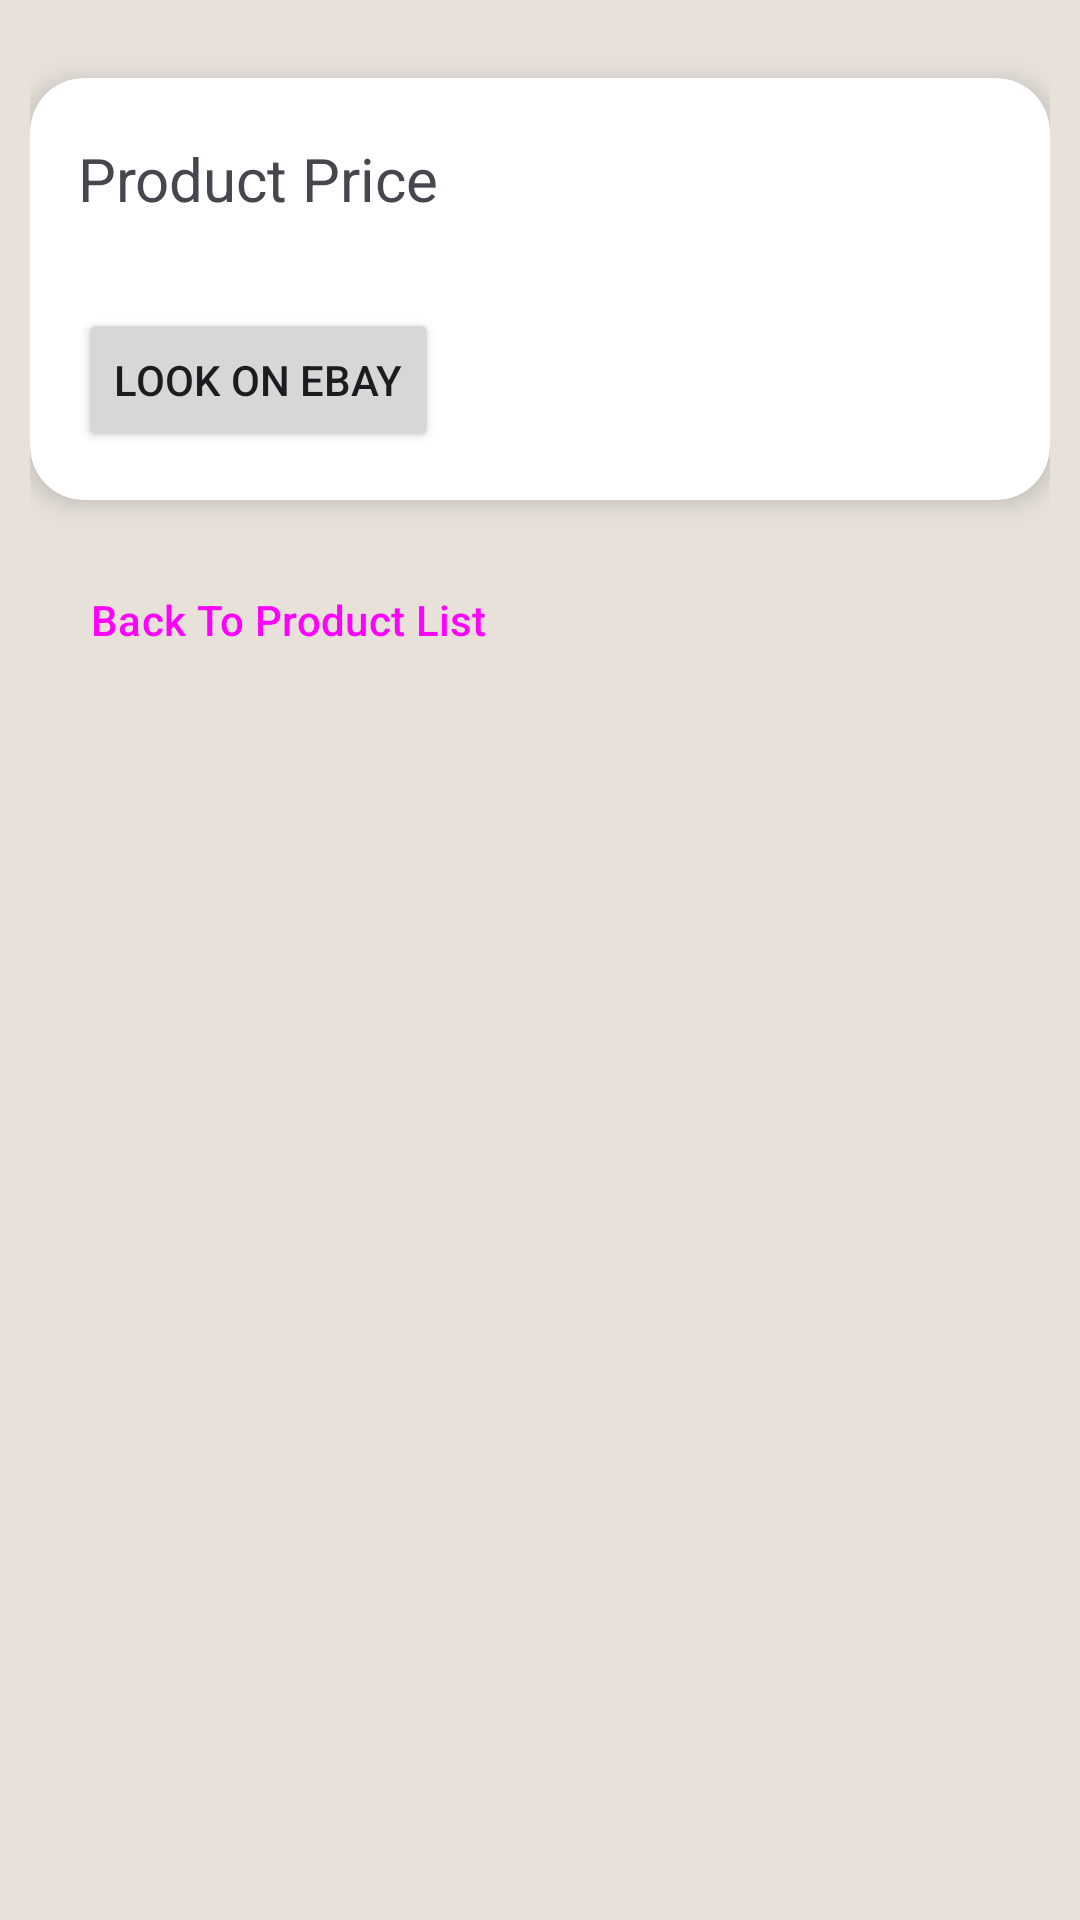

Produce the Android XML layout that renders to this screen, including the resource entries it uses.
<!-- AndroidManifest.xml: application theme Base.Theme.RigCraft -->
<!-- res/layout/fragment_product_page.xml -->
<?xml version="1.0" encoding="utf-8"?>
<ScrollView xmlns:android="http://schemas.android.com/apk/res/android"
    xmlns:tools="http://schemas.android.com/tools"
    xmlns:app="http://schemas.android.com/apk/res-auto"
    android:layout_width="match_parent"
    android:layout_height="match_parent"
    android:padding="10dp">

    <LinearLayout
        android:layout_width="match_parent"
        android:layout_height="wrap_content"
        android:orientation="vertical"
        tools:context=".ProductPageFragment">

        <androidx.cardview.widget.CardView
            android:id="@+id/cardView"
            android:layout_width="match_parent"
            android:layout_height="wrap_content"
            android:layout_marginVertical="16dp"
            app:cardCornerRadius="18dp"
            app:cardElevation="5dp">
    <LinearLayout
        android:layout_width="match_parent"
        android:layout_height="match_parent"
        android:orientation="vertical"
        android:padding="16dp">

            <ImageView
                android:id="@+id/itemImageView"
                android:layout_width="match_parent"
                android:layout_height="wrap_content"
                android:adjustViewBounds="true" />


        <TextView
            android:id="@+id/titleTextView"
            android:layout_width="match_parent"
            android:layout_height="wrap_content"
            android:layout_marginTop="4dp"
            android:text="Product Price"
            android:textSize="20sp" />

        <TextView
            android:id="@+id/priceTextView"
            android:layout_width="match_parent"
            android:layout_height="wrap_content"
            android:textSize="16sp" />

        <Button
            android:id="@+id/lookOnEbayButton"
            android:layout_width="wrap_content"
            android:layout_height="wrap_content"
            android:layout_marginTop="8dp"
            android:text="Look on eBay" />



    </LinearLayout>
    </androidx.cardview.widget.CardView>
    <Button
        android:id="@+id/backButton"
        android:layout_width="wrap_content"
        android:layout_height="wrap_content"
        style="?android:attr/buttonBarButtonStyle"
        android:text="Back To Product List" />


</LinearLayout>
</ScrollView>
<!-- resources referenced by this layout -->
<resources>
  <style name="Base.Theme.RigCraft" parent="Theme.Material3.DayNight.NoActionBar">
          
  
          
          <item name="android:windowBackground">@color/background_color</item>
      </style>
  <color name="background_color">#E7E1DA </color>
</resources>
